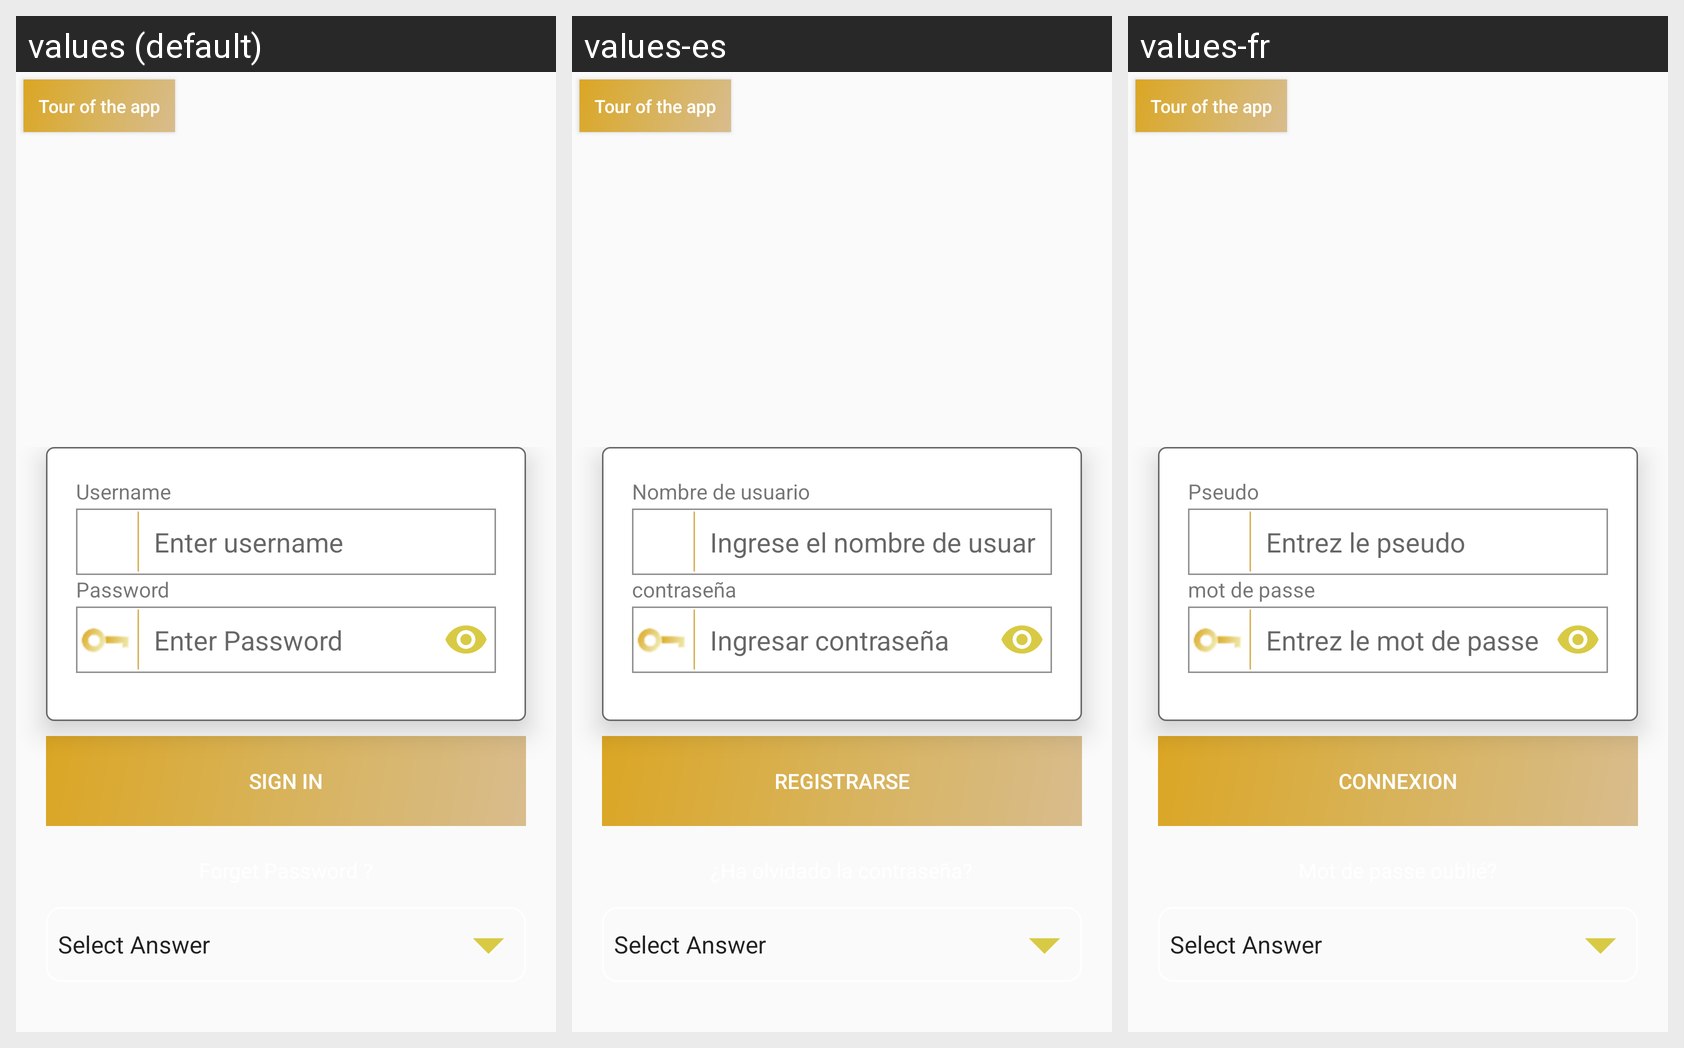

Here is an Android app screen in its default locale and in the app's own translations. Write out the translated-string differences for the strings that appear on this screen.
Android screen res/layout/activity_sign_in.xml rendered under 3 locales, left to right: values (default), values-es, values-fr. Device: Nexus 5 (rendered at 1080×1920; each locale shown at half size, 540×960, under a caption strip naming it); theme AppTheme.
Strings drawn on this screen, with the default value and each locale's value (text and hints the layout hard-codes, and strings that could not be matched under every locale, appear in the picture but are not listed):

username
  values: Username
  values-es: Nombre de usuario
  values-fr: Pseudo

enter_username
  values: Enter username
  values-es: Ingrese el nombre de usuario
  values-fr: Entrez le pseudo

password
  values: Password
  values-es: contraseña
  values-fr: mot de passe

enter_ur_pass
  values: Enter Password
  values-es: Ingresar contraseña
  values-fr: Entrez le mot de passe

signinButton
  values: Sign In
  values-es: Registrarse
  values-fr: Connexion
